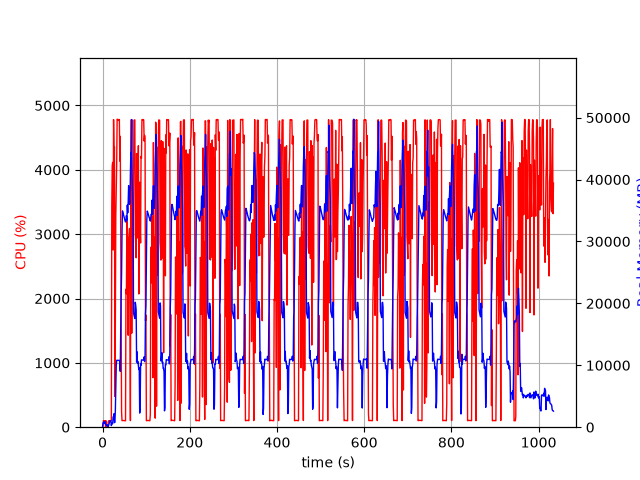

The data file committed next to this chart (first rows):
elapsed_time, nproc, cpu, mem_real, mem_virtual
4.363059997558594e-05, 1, 0.0, 9.656, 3186
1.006, 11, 28.8, 643.5, 5236
2.014, 4, 102.2, 754.6, 2472
3.021, 5, 100.3, 884.1, 2983
4.028, 3, 99.2, 630, 2095
5.036, 3, 99.2, 726, 2095
6.044, 3, 100.2, 868.2, 2207
7.052, 4, 3.0, 399, 1949
8.06, 3, 99.0, 368.5, 1655
9.071, 3, 3.0, 316, 1603
10.08, 3, 0.0, 257.1, 1550
11.09, 4, 4.9, 392.2, 1945
12.1, 2, 1.0, 37.63, 3243
13.11, 1, 80.2, 170.0, 938.3
14.12, 1, 99.9, 348, 1898
15.13, 1, 100.0, 608, 3184
16.14, 1, 99.0, 884, 3184
17.15, 1, 101.1, 1060, 2672
18.16, 1, 100.1, 1060, 2672
19.17, 1, 99.0, 1060, 2672
20.18, 1, 104.0, 261.4, 6646
21.19, 1, 3433, 694.1, 6654
22.22, 1, 4064, 533.3, 6690
23.24, 1, 4116, 566.9, 7262
24.25, 1, 2754, 1657, 7262
25.28, 1, 4780, 1657, 7262
26.3, 1, 4294, 2169, 7262
27.32, 1, 4355, 733, 7270
28.34, 1, 478.9, 809.2, 8294
29.35, 1, 1613, 2620, 9378
30.39, 1, 3273, 6752, 15788
31.41, 1, 3719, 9940, 22968
32.43, 1, 4088, 10808, 22968
33.45, 1, 4787, 10803, 22968
34.47, 1, 4780, 10803, 22968
35.49, 1, 4780, 10803, 22968
36.51, 1, 4772, 10790, 22968
37.53, 1, 4783, 10790, 22968
38.55, 1, 4780, 10790, 22968
39.57, 1, 4136, 10534, 22968
40.59, 1, 4520, 9022, 23851
41.6, 1, 3184, 15694, 38427
42.61, 1, 1624, 21298, 38427
43.64, 1, 238.4, 24676, 58907
44.65, 1, 102.2, 31629, 58907
45.66, 1, 103.2, 34942, 58907
46.67, 1, 103.2, 34718, 58907
47.67, 1, 104.1, 34431, 58907
48.68, 1, 103.2, 34128, 58907
49.69, 1, 103.3, 33787, 58907
50.7, 1, 100.3, 33581, 58907
51.7, 1, 101.2, 33326, 58907
52.71, 1, 100.0, 33160, 58907
53.72, 1, 2144, 33168, 58907
54.74, 1, 2074, 34174, 58907
55.76, 1, 3213, 33394, 58907
56.77, 1, 2465, 35875, 58907
57.79, 1, 2762, 34632, 58907
58.82, 1, 1429, 36390, 83483
59.83, 1, 2927, 39007, 83483
... 960 more rows
